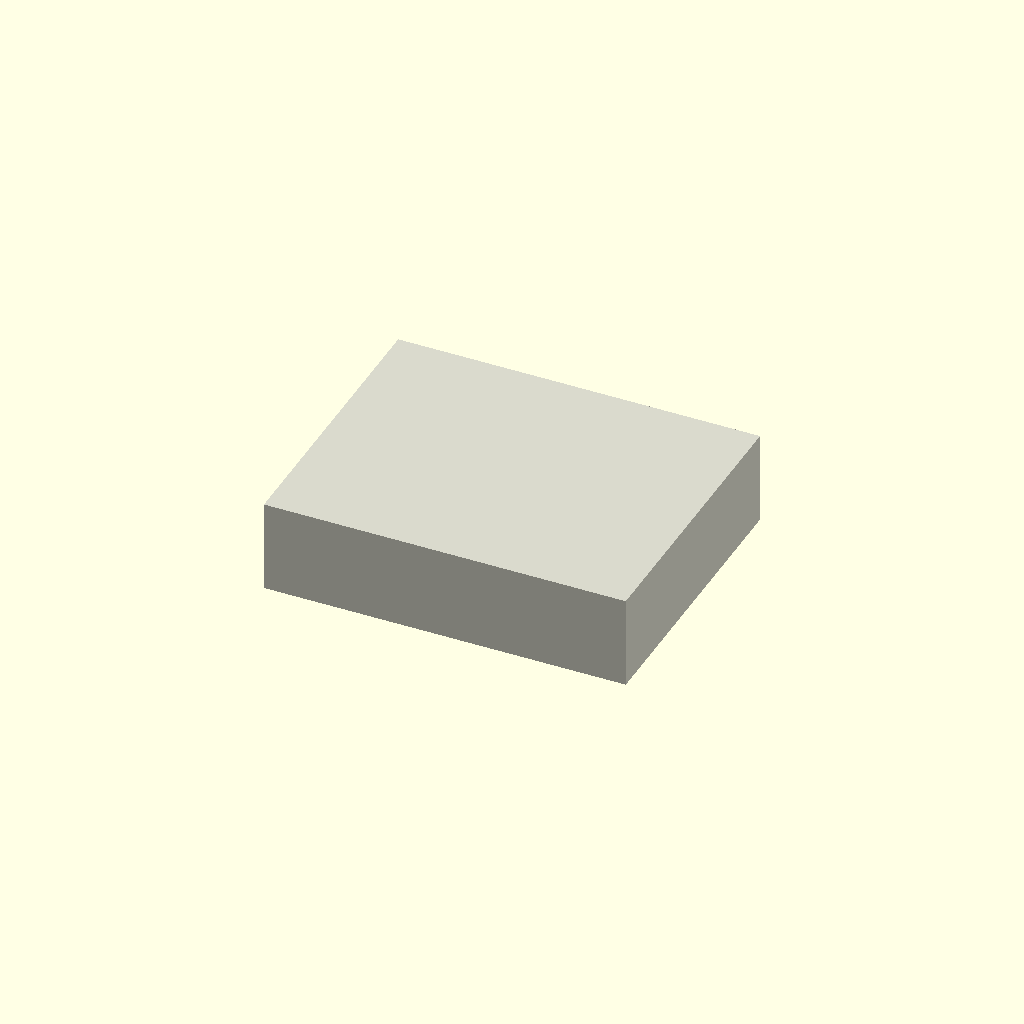
Cell 1: rendered with the file's own defaults.
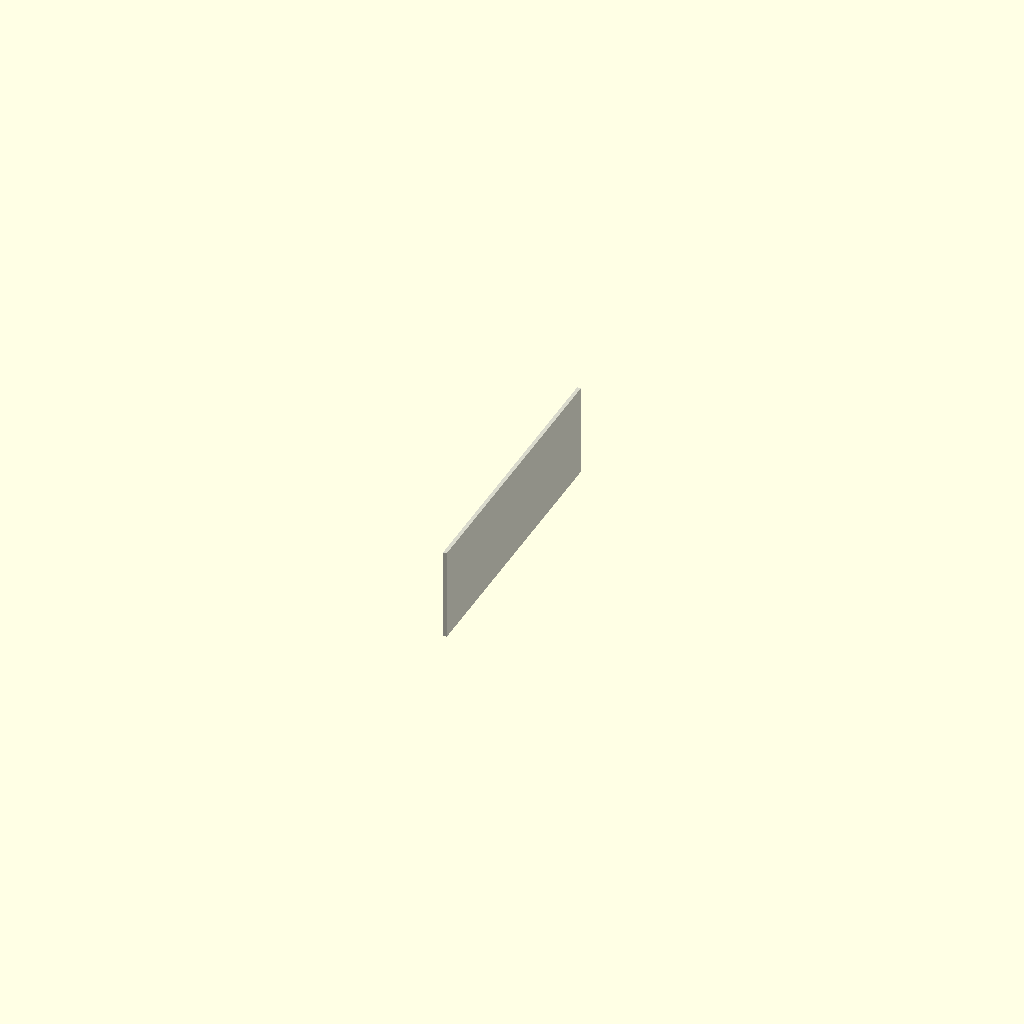
Cell 2: the same model with body_length = 0.05.
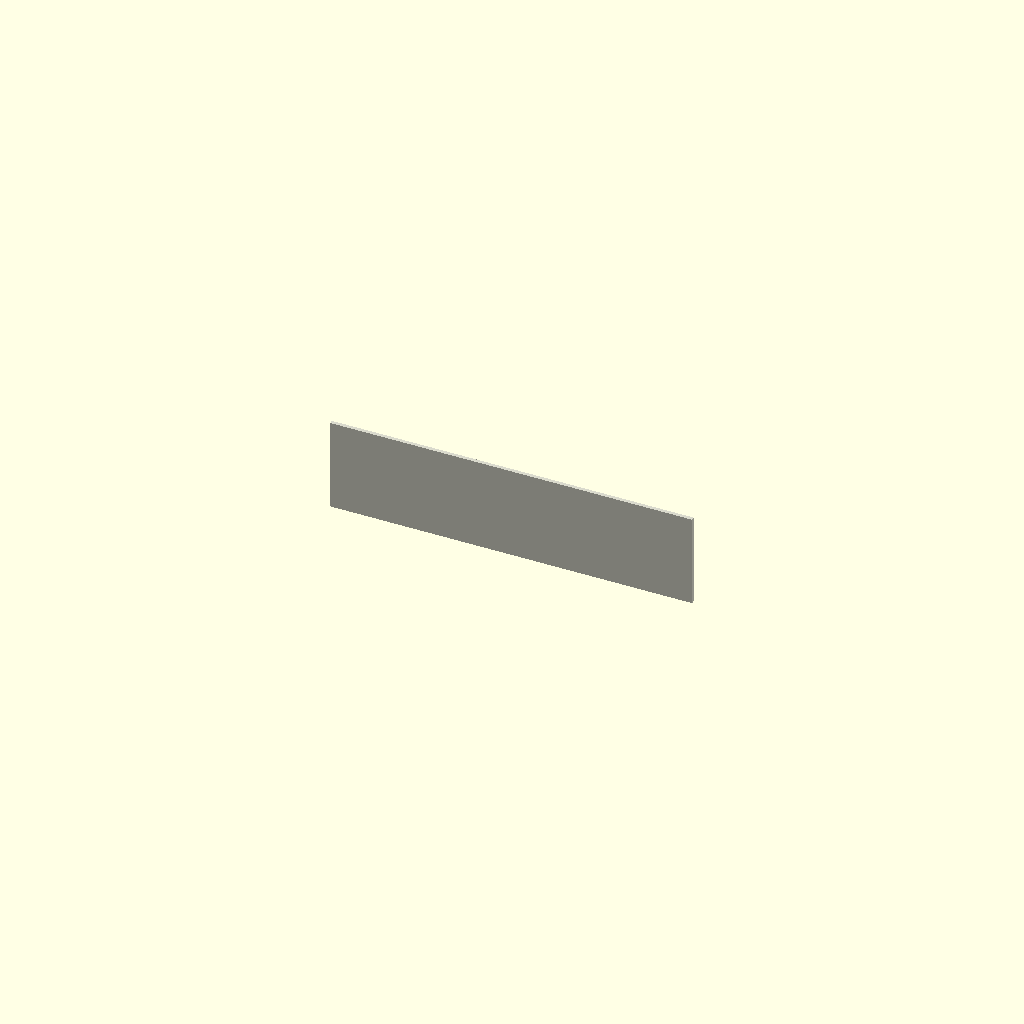
Cell 3: body_width = 0.05 (everything else at default).
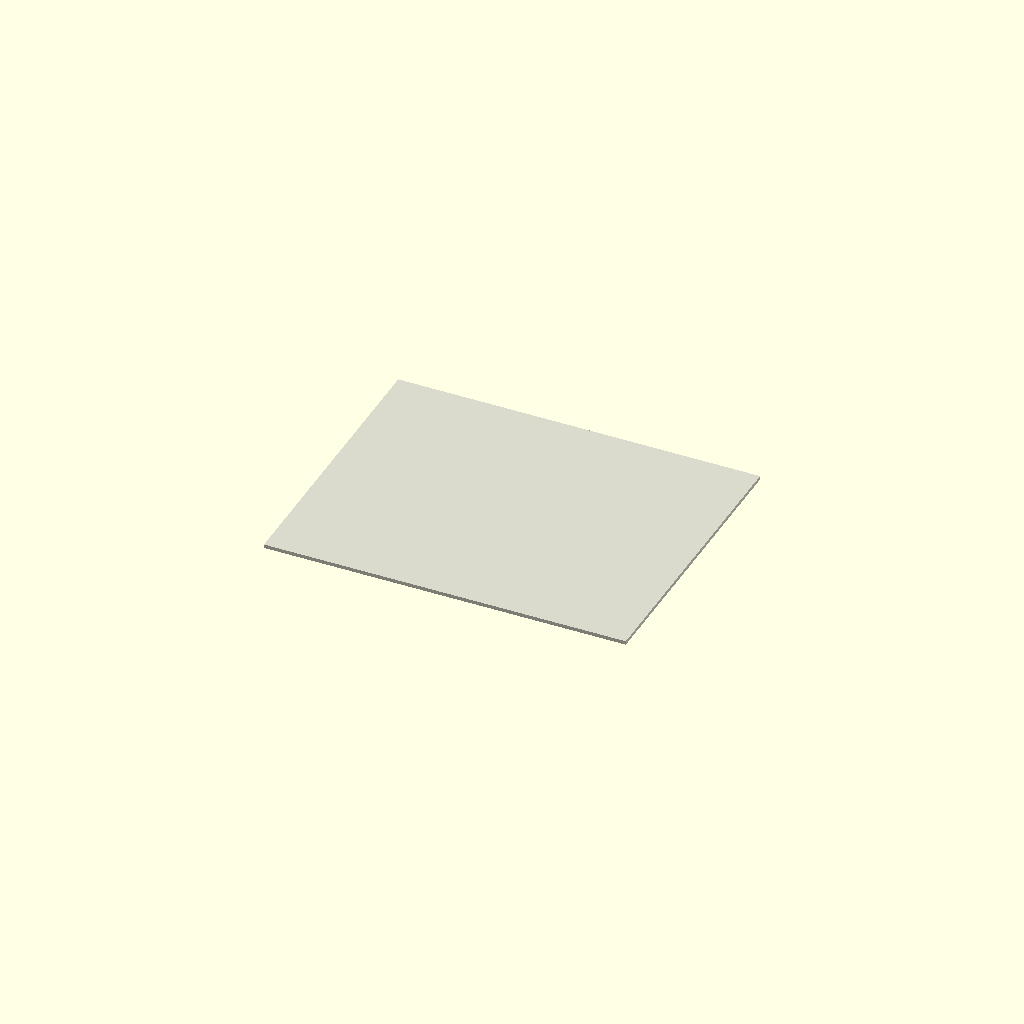
Cell 4: the same model with body_height = 0.05.
One fixed orthographic camera (rotation 55°, 0°, 25°; colour scheme Cornfield) for every cell.
Source of the model, results/nopscadlib/ablations/no_multiview/scad/smd__SOIC8.scad:
// Parameters
body_length = 4.9; //[2.45:9.8:0.05]
body_width = 3.9; //[1.95:7.8:0.05]
body_height = 1.25; //[0.6:2.5:0.05]

// SMD Package Module
module smd_package() {
  color([0.85, 0.85, 0.8]) // Off-white for SMD package
  translate([0, 0, 0])
    cube([body_length, body_width, body_height], center=true);
}

// Final Output
smd_package();
Customizer parameters (derived from the source; name, type, default, range or options):
body_length: number, default 4.9, range 0.05 to 2.45, step 9.8
body_width: number, default 3.9, range 0.05 to 1.95, step 7.8
body_height: number, default 1.25, range 0.05 to 0.6, step 2.5
